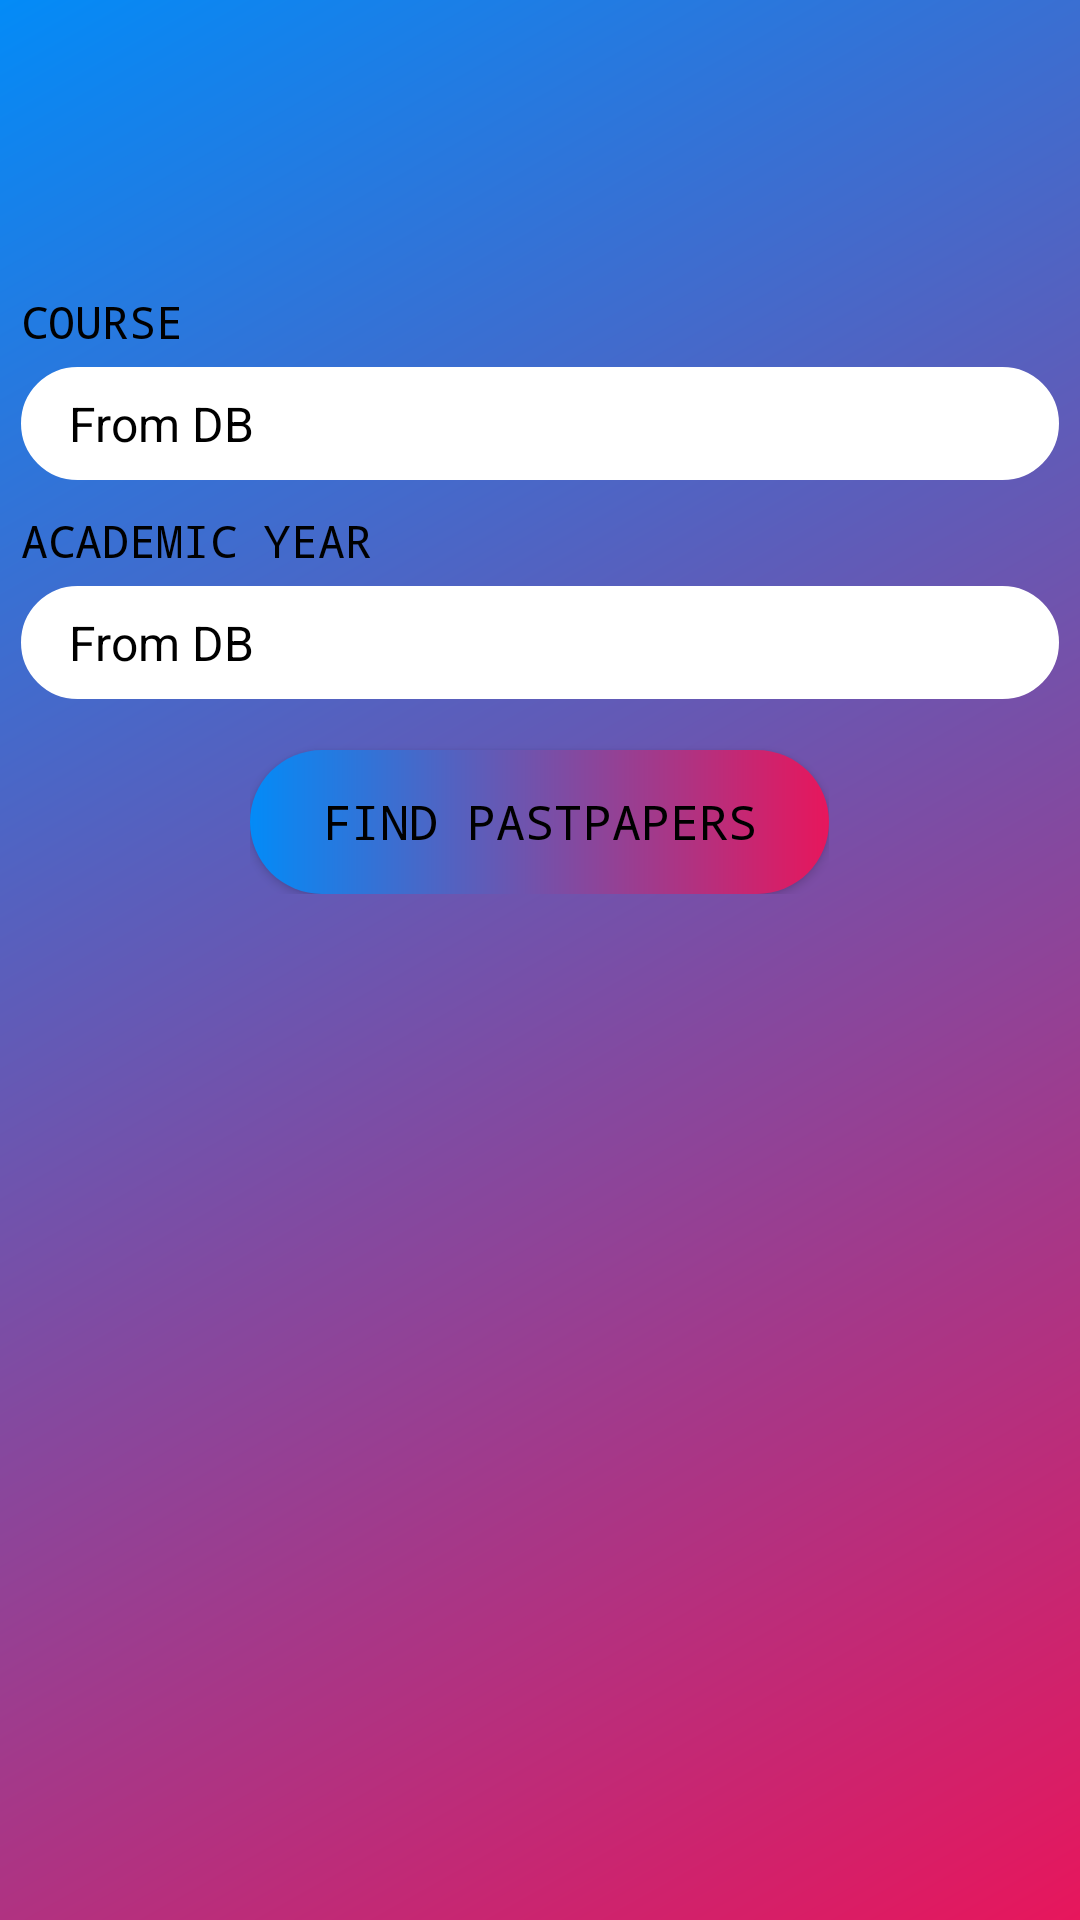

Here is an Android app screen rendered from its layout file. Give the layout XML and the strings, colors and styles it references.
<!-- AndroidManifest.xml: application theme AppTheme -->
<!-- res/layout/activity_past_papers.xml -->
<LinearLayout
    xmlns:android="http://schemas.android.com/apk/res/android"
    xmlns:app="http://schemas.android.com/apk/res-auto"
    android:layout_width="match_parent"
    android:layout_height="match_parent"
    android:orientation="vertical"
    android:background="@drawable/new_login"
    xmlns:tools="http://schemas.android.com/tools"
    tools:context=".Views.Activities.lecture_notes">
    <android.support.design.widget.AppBarLayout
        android:layout_marginTop="24dp"
        android:id="@+id/appbar"
        android:layout_width="match_parent"
        android:layout_height="wrap_content"
        android:background="#00000000"
        app:elevation="0dp"
        android:theme="@style/AppTheme.AppBarOverlay">

        <android.support.v7.widget.Toolbar
            android:id="@+id/toolbar"
            android:layout_width="match_parent"
            android:layout_height="?attr/actionBarSize"
            android:background="#00000000"
            android:elevation="0dp"
            app:titleTextColor="@color/gray_very_light"
            android:theme="@style/ThemeOverlay.AppCompat.ActionBar"
            app:popupTheme="@style/ThemeOverlay.AppCompat.Light" />

    </android.support.design.widget.AppBarLayout>
    <ScrollView
        android:layout_width="match_parent"
        android:layout_height="match_parent"
        android:orientation="vertical">

    <LinearLayout
        android:orientation="vertical"
        android:layout_width="match_parent"
        android:layout_height="wrap_content">
        <TextView
            android:layout_width="fill_parent"
            android:layout_height="wrap_content"
            android:layout_marginTop="10dip"
            android:text="COURSE"
            android:fontFamily="monospace"
            android:textColor="@color/black"
            android:textSize="15sp"
            android:layout_marginBottom="5dp"/>

        <Spinner
            android:id="@+id/course_spinner"
            android:layout_width="fill_parent"
            android:layout_height="wrap_content"
            android:background="@drawable/choice"
            android:entries="@array/program_arrays"
            android:fontFamily="monospace"
            android:padding="8dp"
            android:spinnerMode="dropdown"
            android:visibility="visible" />

        <TextView
            android:layout_width="fill_parent"
            android:layout_height="wrap_content"
            android:layout_marginTop="10dip"
            android:textColor="@color/black"
            android:text="ACADEMIC YEAR"
            android:fontFamily="monospace"
            android:textSize="15sp"
            android:layout_marginBottom="5dp"/>

        <Spinner
            android:id="@+id/academicYR_spinner"
            android:layout_width="fill_parent"
            android:layout_height="wrap_content"
            android:background="@drawable/choice"
            android:entries="@array/program_arrays"
            android:padding="8dp"
            android:spinnerMode="dropdown" />

        <RelativeLayout
            android:layout_width="wrap_content"
            android:layout_gravity="center_horizontal"
            android:layout_height="wrap_content">

            <Button
                android:id="@+id/find"
                android:layout_width="wrap_content"
                android:layout_height="wrap_content"
                android:layout_marginTop="17dp"
                android:background="@drawable/find"
                android:fontFamily="monospace"
                android:text="FIND PASTPAPERS"
                android:paddingEnd="24dp"
                android:paddingStart="24dp"
                android:textSize="16sp" />

        </RelativeLayout>

    </LinearLayout>

</ScrollView>
</LinearLayout>
<!-- resources referenced by this layout -->
<resources>
  <string-array name="program_arrays">
          <item>From DB</item>
          <item>item 1</item>
          <item>item 2</item>
          <item>item 3</item>
          <item>item 4</item>
      </string-array>
  <color name="black">#000000</color>
  <color name="gray_very_light">#e0e0e0</color>
  <!-- drawable choice (drawable) -->
  <?xml version="1.0" encoding="utf-8"?>
  <shape
      xmlns:android="http://schemas.android.com/apk/res/android">
      <stroke
          android:width="2dp"
          android:color="@color/white"/>
      <corners
          android:radius="25dp" />
      <solid android:color="@color/white"/>
  
  </shape>
  <!-- drawable find (drawable) -->
  <?xml version="1.0" encoding="utf-8"?>
  <shape
      xmlns:android="http://schemas.android.com/apk/res/android">
      <corners
          android:radius="25dp" />
      <gradient
          android:angle="180"
          android:endColor="#038BF7"
          android:startColor="#E7165C" />
  
  </shape>
  <!-- drawable new_login (drawable-v21) -->
  <?xml version="1.0" encoding="utf-8"?>
  <shape xmlns:android="http://schemas.android.com/apk/res/android" android:shape="rectangle">
      <gradient
          android:angle="135"
          android:endColor="#038BF7"
          android:startColor="#E7165C" />
      <padding android:left="7dp"
          android:top="7dp"
          android:right="7dp"
          android:bottom="7dp" />
  
  </shape>
  <style name="AppTheme.AppBarOverlay" parent="ThemeOverlay.AppCompat.Dark.ActionBar" />
  <style name="AppTheme" parent="Theme.AppCompat">
          
          <item name="colorPrimary">@color/colorPrimary</item>
          <item name="colorPrimaryDark">@color/colorPrimaryDark</item>
          <item name="colorAccent">@color/colorAccent</item>
          <item name="android:colorForeground" tools:ignore="PrivateResource">@color/foreground_material_light</item>
      </style>
  <color name="white">#FFFFFF</color>
  <color name="colorPrimary">#2196F3</color>
  <color name="colorPrimaryDark">#1976D2</color>
  <color name="colorAccent">#303F9F</color>
</resources>
